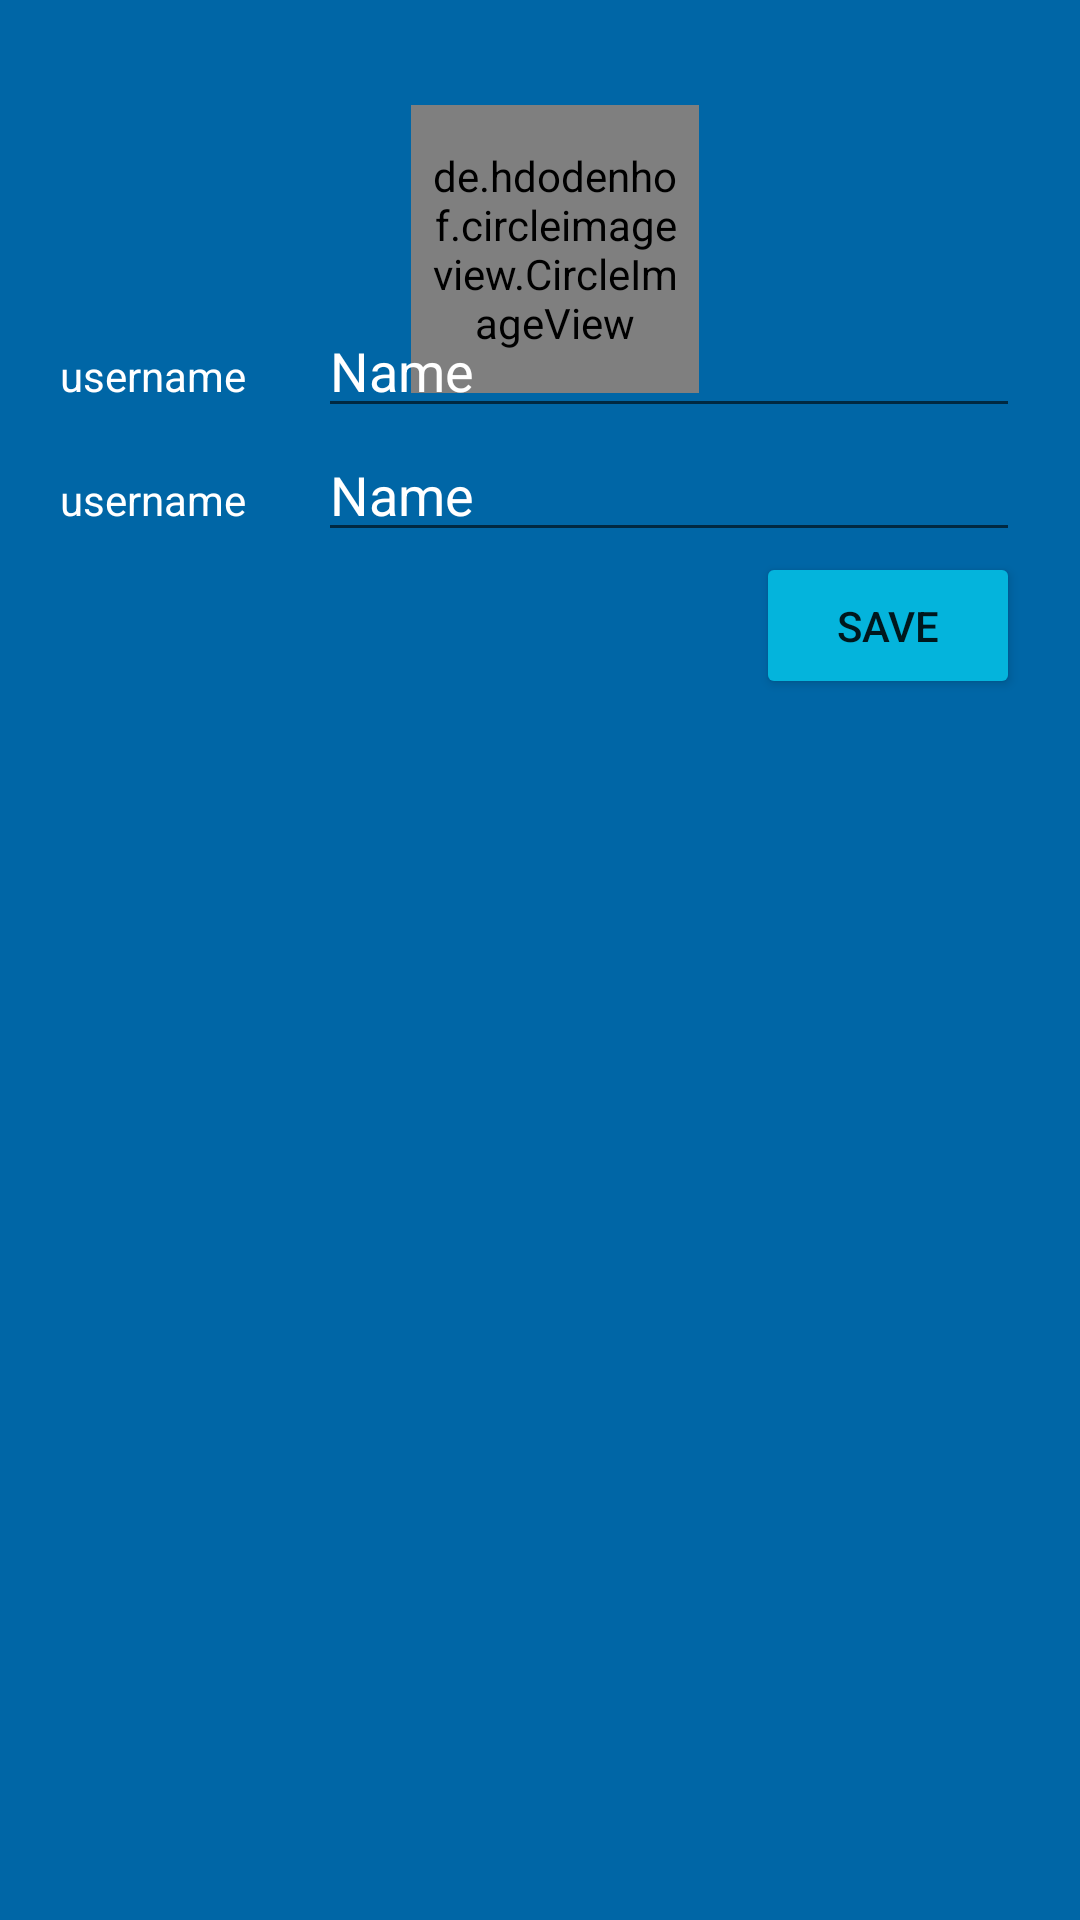

Write the Android layout XML for this screen, with the resource values it uses.
<!-- AndroidManifest.xml: application theme Theme.Mytalkapp -->
<!-- res/layout/activity_settings.xml -->
<?xml version="1.0" encoding="utf-8"?>
<RelativeLayout xmlns:android="http://schemas.android.com/apk/res/android"
    xmlns:app="http://schemas.android.com/apk/res-auto"
    xmlns:tools="http://schemas.android.com/tools"
    android:id="@+id/main"
    android:layout_width="match_parent"
    android:layout_height="match_parent"
    tools:context=".SettingsActivity"
    android:background="@color/colorprimary">

    <ImageView
        android:id="@+id/backarrow3"
        android:layout_width="30dp"
        android:layout_height="wrap_content"
        android:layout_marginLeft="10dp"
        android:layout_marginStart="10dp"
        android:layout_marginTop="10dp"
        app:srcCompat="@drawable/baseline_arrow_back_24" />

    <LinearLayout
        android:layout_width="match_parent"
        android:layout_height="wrap_content"
        android:layout_below="@id/backarrow3"
        android:layout_alignParentTop="true"
        android:layout_marginLeft="20dp"
        android:layout_marginTop="35dp"
        android:layout_marginRight="20dp"
        android:gravity="center"
        android:orientation="vertical">


        <de.hdodenhof.circleimageview.CircleImageView xmlns:app="http://schemas.android.com/apk/res-auto"
            android:id="@+id/profile_image"
            android:layout_width="96dp"
            android:layout_height="96dp"
            android:layout_marginLeft="5dp"
            android:padding="5dp"
            android:src="@drawable/ic_launcher_background"
            app:civ_border_color="#FF000000"
            app:civ_border_width="2dp" />

        <ImageView
            android:id="@+id/imageView7"
            android:layout_width="match_parent"
            android:layout_height="wrap_content"
            android:layout_marginLeft="30dp"
            android:layout_marginTop="-30dp"
            app:srcCompat="@drawable/baseline_add_circle_24" />

        <LinearLayout
            android:layout_width="match_parent"
            android:layout_height="match_parent"
            android:orientation="horizontal">

            <TextView
                android:id="@+id/textView78776"
                android:layout_width="wrap_content"
                android:layout_height="wrap_content"
                android:layout_weight="1"
                android:text="username"
                android:textColor="@color/white"/>

            <EditText
                android:id="@+id/editTextText878787"
                android:layout_width="wrap_content"
                android:layout_height="wrap_content"
                android:layout_weight="1"
                android:ems="10"
                android:inputType="text"
                android:textColor="@color/white"
                android:text="Name" />

        </LinearLayout>

        <LinearLayout
            android:layout_width="match_parent"
            android:layout_height="match_parent"
            android:orientation="horizontal">

            <TextView
                android:id="@+id/textView8887"
                android:layout_width="wrap_content"
                android:layout_height="wrap_content"
                android:layout_weight="1"
                android:textColor="@color/white"
                android:text="username" />

            <EditText
                android:id="@+id/editTextText6688"
                android:layout_width="wrap_content"
                android:layout_height="wrap_content"
                android:layout_weight="1"
                android:ems="10"
                android:textColor="@color/white"
                android:inputType="text"
                android:text="Name" />

        </LinearLayout>

        <Button
            android:id="@+id/button5"
            android:layout_width="wrap_content"
            android:layout_height="wrap_content"
            android:layout_gravity="right"
            android:backgroundTint="#04b4dc"
            android:elevation="20dp"
            android:padding="15dp"
            android:text="SAVE"
            app:cornerRadius="4dp" />


    </LinearLayout>



</RelativeLayout>
<!-- resources referenced by this layout -->
<resources>
  <color name="colorprimary">#0066a6</color>
  <color name="white">#FFFFFFFF</color>
  <style name="Theme.Mytalkapp" parent="Theme.MaterialComponents.DayNight.DarkActionBar">
          
          
          <item name="colorPrimary">@color/colorprimary</item>
          <item name="colorPrimaryVariant">@color/colorprimarydark</item>
          <item name="colorOnPrimary">@color/white</item>
          <item name="colorSecondary">@color/teal_200</item>
          <item name="colorSecondaryVariant">@color/teal_700</item>
          <item name="colorOnSecondary">@color/black</item>
          <item name="android:statusBarColor" tools:targetApi="1">?attr/colorPrimaryVariant</item>
      </style>
  <color name="colorprimarydark">#014691</color>
  <color name="teal_200">#FF03DAC5</color>
  <color name="teal_700">#FF018786</color>
  <color name="black">#FF000000</color>
</resources>
